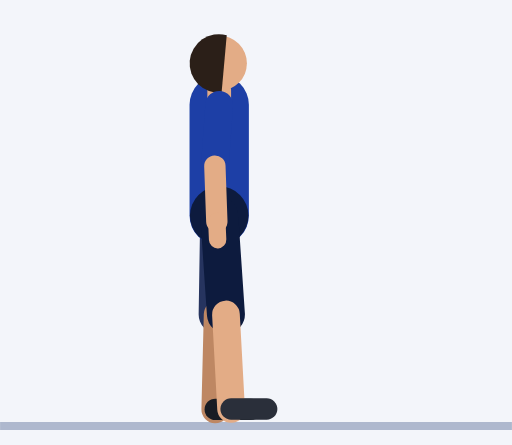
t = 0.00 s
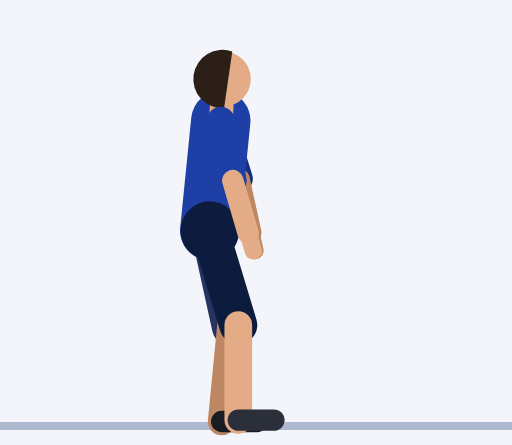
t = 0.45 s
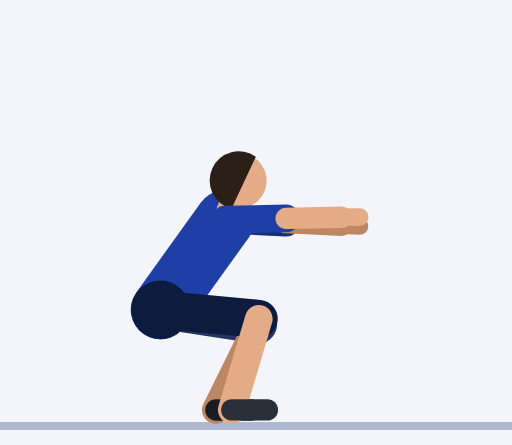
t = 0.92 s
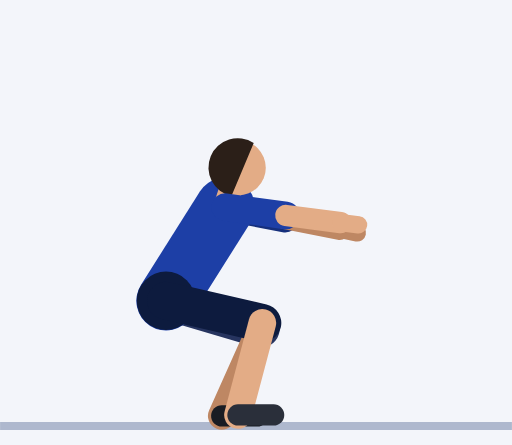
t = 1.35 s
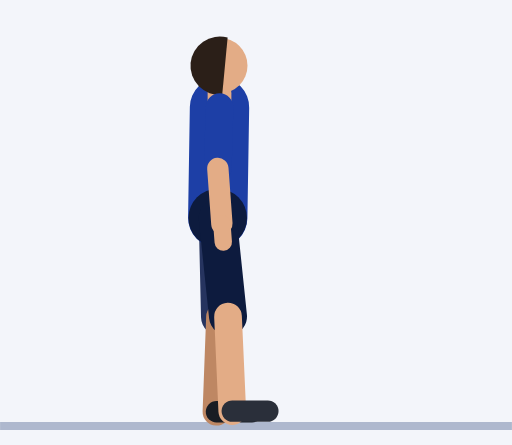
t = 1.81 s
t = 2.21 s: frame unchanged from t = 0.00 s, image omitted

The animated SVG that drew these frames (rendered in a browser with its animation timeline set to each time). Animation: 61 SMIL elements (animate=61); one cycle of 2.73 s, repeats indefinitely.

<svg xmlns="http://www.w3.org/2000/svg" viewBox="-55.4 -106.5 129.4 112.5"><rect x="-55.4" y="-106.5" width="129.4" height="112.5" fill="#F3F5FA"/><line x1="-55.4" y1="1.2" x2="74" y2="1.2" stroke="#AEB8CE" stroke-width="2"/><line x1="0" y1="-80" x2="1.1" y2="-64.5" stroke="#152F7C" stroke-width="7" stroke-linecap="round"><animate attributeName="x1" dur="2.73s" repeatCount="indefinite" values="0;0;0;0;0;0.1;0.3;0.7;1;1.3;1.5;1.5;1.5;1.5;1.5;1.5;1.5;1.5;1.5;1.5;1.5;1.3;1;0.7;0.3;0.1;0;0;0;0;0;0;0;0;0;0;0;0;0"/><animate attributeName="y1" dur="2.73s" repeatCount="indefinite" values="-80;-80;-80;-80;-80;-79.2;-76.9;-73.4;-69;-64.1;-59.2;-54.9;-51.8;-50.7;-50.7;-50.7;-50.7;-50.7;-51.8;-54.9;-59.2;-64.1;-69;-73.4;-76.9;-79.2;-80;-80;-80;-80;-80;-80;-80;-80;-80;-80;-80;-80;-80"/><animate attributeName="x2" dur="2.73s" repeatCount="indefinite" values="1.1;1.1;1.1;1.1;1.1;1.9;4.2;7.4;10.8;13.7;15.6;16.6;16.9;16.9;16.9;16.9;16.9;16.9;16.9;16.6;15.6;13.7;10.8;7.4;4.2;1.9;1.1;1.1;1.1;1.1;1.1;1.1;1.1;1.1;1.1;1.1;1.1;1.1;1.1"/><animate attributeName="y2" dur="2.73s" repeatCount="indefinite" values="-64.5;-64.5;-64.5;-64.5;-64.5;-63.8;-61.9;-59.4;-57;-54.8;-53;-51.5;-50.5;-50.1;-50.1;-50.1;-50.1;-50.1;-50.5;-51.5;-53;-54.8;-57;-59.4;-61.9;-63.8;-64.5;-64.5;-64.5;-64.5;-64.5;-64.5;-64.5;-64.5;-64.5;-64.5;-64.5;-64.5;-64.5"/></line><line x1="1.1" y1="-64.5" x2="0.6" y2="-50.5" stroke="#BE8763" stroke-width="5.4" stroke-linecap="round"><animate attributeName="x1" dur="2.73s" repeatCount="indefinite" values="1.1;1.1;1.1;1.1;1.1;1.9;4.2;7.4;10.8;13.7;15.6;16.6;16.9;16.9;16.9;16.9;16.9;16.9;16.9;16.6;15.6;13.7;10.8;7.4;4.2;1.9;1.1;1.1;1.1;1.1;1.1;1.1;1.1;1.1;1.1;1.1;1.1;1.1;1.1"/><animate attributeName="y1" dur="2.73s" repeatCount="indefinite" values="-64.5;-64.5;-64.5;-64.5;-64.5;-63.8;-61.9;-59.4;-57;-54.8;-53;-51.5;-50.5;-50.1;-50.1;-50.1;-50.1;-50.1;-50.5;-51.5;-53;-54.8;-57;-59.4;-61.9;-63.8;-64.5;-64.5;-64.5;-64.5;-64.5;-64.5;-64.5;-64.5;-64.5;-64.5;-64.5;-64.5;-64.5"/><animate attributeName="x2" dur="2.73s" repeatCount="indefinite" values="0.6;0.6;0.6;0.6;0.6;2.2;6.5;12.5;18.9;24.5;28.3;30.3;30.9;30.9;30.9;30.9;30.9;30.9;30.9;30.3;28.3;24.5;18.9;12.5;6.5;2.2;0.6;0.6;0.6;0.6;0.6;0.6;0.6;0.6;0.6;0.6;0.6;0.6;0.6"/><animate attributeName="y2" dur="2.73s" repeatCount="indefinite" values="-50.5;-50.5;-50.5;-50.5;-50.5;-49.8;-48.1;-46.4;-45.6;-45.9;-47;-48.3;-49.3;-49.6;-49.6;-49.6;-49.6;-49.6;-49.3;-48.3;-47;-45.9;-45.6;-46.4;-48.1;-49.8;-50.5;-50.5;-50.5;-50.5;-50.5;-50.5;-50.5;-50.5;-50.5;-50.5;-50.5;-50.5;-50.5"/></line><line x1="0.6" y1="-50.5" x2="0.4" y2="-45.9" stroke="#BE8763" stroke-width="4.4" stroke-linecap="round"><animate attributeName="x1" dur="2.73s" repeatCount="indefinite" values="0.6;0.6;0.6;0.6;0.6;2.2;6.5;12.5;18.9;24.5;28.3;30.3;30.9;30.9;30.9;30.9;30.9;30.9;30.9;30.3;28.3;24.5;18.9;12.5;6.5;2.2;0.6;0.6;0.6;0.6;0.6;0.6;0.6;0.6;0.6;0.6;0.6;0.6;0.6"/><animate attributeName="y1" dur="2.73s" repeatCount="indefinite" values="-50.5;-50.5;-50.5;-50.5;-50.5;-49.8;-48.1;-46.4;-45.6;-45.9;-47;-48.3;-49.3;-49.6;-49.6;-49.6;-49.6;-49.6;-49.3;-48.3;-47;-45.9;-45.6;-46.4;-48.1;-49.8;-50.5;-50.5;-50.5;-50.5;-50.5;-50.5;-50.5;-50.5;-50.5;-50.5;-50.5;-50.5;-50.5"/><animate attributeName="x2" dur="2.73s" repeatCount="indefinite" values="0.4;0.4;0.4;0.4;0.4;2.3;7.3;14.2;21.6;28;32.5;34.7;35.5;35.5;35.5;35.5;35.5;35.5;35.5;34.7;32.5;28;21.6;14.2;7.3;2.3;0.4;0.4;0.4;0.4;0.4;0.4;0.4;0.4;0.4;0.4;0.4;0.4;0.4"/><animate attributeName="y2" dur="2.73s" repeatCount="indefinite" values="-45.9;-45.9;-45.9;-45.9;-45.9;-45.2;-43.5;-42.1;-41.9;-43;-45;-47.2;-48.9;-49.5;-49.5;-49.5;-49.5;-49.5;-48.9;-47.2;-45;-43;-41.9;-42.1;-43.5;-45.2;-45.9;-45.9;-45.9;-45.9;-45.9;-45.9;-45.9;-45.9;-45.9;-45.9;-45.9;-45.9;-45.9"/></line><line x1="0" y1="-52" x2="-0.4" y2="-27" stroke="#26345F" stroke-width="9.6" stroke-linecap="round"><animate attributeName="x1" dur="2.73s" repeatCount="indefinite" values="0;0;0;0;0;-0.5;-1.9;-3.9;-6.3;-8.7;-11.1;-13.1;-14.5;-15;-15;-15;-15;-15;-14.5;-13.1;-11.1;-8.7;-6.3;-3.9;-1.9;-0.5;0;0;0;0;0;0;0;0;0;0;0;0;0"/><animate attributeName="y1" dur="2.73s" repeatCount="indefinite" values="-52;-52;-52;-52;-52;-51.2;-49;-45.8;-42;-38;-34.2;-31;-28.8;-28;-28;-28;-28;-28;-28.8;-31;-34.2;-38;-42;-45.8;-49;-51.2;-52;-52;-52;-52;-52;-52;-52;-52;-52;-52;-52;-52;-52"/><animate attributeName="x2" dur="2.73s" repeatCount="indefinite" values="-0.4;-0.4;-0.4;-0.4;-0.4;0.4;2.3;4.9;7.6;9.7;10.6;10.6;10.1;9.7;9.7;9.7;9.7;9.7;10.1;10.6;10.6;9.7;7.6;4.9;2.3;0.4;-0.4;-0.4;-0.4;-0.4;-0.4;-0.4;-0.4;-0.4;-0.4;-0.4;-0.4;-0.4;-0.4"/><animate attributeName="y2" dur="2.73s" repeatCount="indefinite" values="-27;-27;-27;-27;-27;-26.2;-24.3;-22.4;-21.2;-21.1;-21.9;-23.1;-24.1;-24.5;-24.5;-24.5;-24.5;-24.5;-24.1;-23.1;-21.9;-21.1;-21.2;-22.4;-24.3;-26.2;-27;-27;-27;-27;-27;-27;-27;-27;-27;-27;-27;-27;-27"/></line><line x1="-0.4" y1="-27" x2="-1" y2="-3" stroke="#BE8763" stroke-width="7" stroke-linecap="round"><animate attributeName="x1" dur="2.73s" repeatCount="indefinite" values="-0.4;-0.4;-0.4;-0.4;-0.4;0.4;2.3;4.9;7.6;9.7;10.6;10.6;10.1;9.7;9.7;9.7;9.7;9.7;10.1;10.6;10.6;9.7;7.6;4.9;2.3;0.4;-0.4;-0.4;-0.4;-0.4;-0.4;-0.4;-0.4;-0.4;-0.4;-0.4;-0.4;-0.4;-0.4"/><animate attributeName="y1" dur="2.73s" repeatCount="indefinite" values="-27;-27;-27;-27;-27;-26.2;-24.3;-22.4;-21.2;-21.1;-21.9;-23.1;-24.1;-24.5;-24.5;-24.5;-24.5;-24.5;-24.1;-23.1;-21.9;-21.1;-21.2;-22.4;-24.3;-26.2;-27;-27;-27;-27;-27;-27;-27;-27;-27;-27;-27;-27;-27"/><animate attributeName="x2" dur="2.73s" repeatCount="indefinite" values="-1;-1;-1;-1;-1;-0.6;0.3;1.6;2.6;3;2.4;1;-0.4;-1;-1;-1;-1;-1;-0.4;1;2.4;3;2.6;1.6;0.3;-0.6;-1;-1;-1;-1;-1;-1;-1;-1;-1;-1;-1;-1;-1"/><animate attributeName="y2" dur="2.73s" repeatCount="indefinite" values="-3;-3;-3;-3;-3;-2.2;-0.4;1.4;2.3;2;0.7;-1;-2.4;-3;-3;-3;-3;-3;-2.4;-1;0.7;2;2.3;1.4;-0.4;-2.2;-3;-3;-3;-3;-3;-3;-3;-3;-3;-3;-3;-3;-3"/></line><line x1="-1" y1="-3" x2="8" y2="-3" stroke="#191C23" stroke-width="5.4" stroke-linecap="round"><animate attributeName="x1" dur="2.73s" repeatCount="indefinite" values="-1;-1;-1;-1;-1;-0.6;0.3;1.6;2.6;3;2.4;1;-0.4;-1;-1;-1;-1;-1;-0.4;1;2.4;3;2.6;1.6;0.3;-0.6;-1;-1;-1;-1;-1;-1;-1;-1;-1;-1;-1;-1;-1"/><animate attributeName="y1" dur="2.73s" repeatCount="indefinite" values="-3;-3;-3;-3;-3;-2.2;-0.4;1.4;2.3;2;0.7;-1;-2.4;-3;-3;-3;-3;-3;-2.4;-1;0.7;2;2.3;1.4;-0.4;-2.2;-3;-3;-3;-3;-3;-3;-3;-3;-3;-3;-3;-3;-3"/><animate attributeName="x2" dur="2.73s" repeatCount="indefinite" values="8;8;8;8;8;8.4;9.3;10.6;11.6;12;11.4;10;8.6;8;8;8;8;8;8.6;10;11.4;12;11.6;10.6;9.3;8.4;8;8;8;8;8;8;8;8;8;8;8;8;8"/><animate attributeName="y2" dur="2.73s" repeatCount="indefinite" values="-3;-3;-3;-3;-3;-2.2;-0.4;1.4;2.3;2;0.7;-1;-2.4;-3;-3;-3;-3;-3;-2.4;-1;0.7;2;2.3;1.4;-0.4;-2.2;-3;-3;-3;-3;-3;-3;-3;-3;-3;-3;-3;-3;-3"/></line><line x1="0" y1="-52" x2="0" y2="-80" stroke="#1D3FA6" stroke-width="15" stroke-linecap="round"><animate attributeName="x1" dur="2.73s" repeatCount="indefinite" values="0;0;0;0;0;-0.5;-1.9;-3.9;-6.3;-8.7;-11.1;-13.1;-14.5;-15;-15;-15;-15;-15;-14.5;-13.1;-11.1;-8.7;-6.3;-3.9;-1.9;-0.5;0;0;0;0;0;0;0;0;0;0;0;0;0"/><animate attributeName="y1" dur="2.73s" repeatCount="indefinite" values="-52;-52;-52;-52;-52;-51.2;-49;-45.8;-42;-38;-34.2;-31;-28.8;-28;-28;-28;-28;-28;-28.8;-31;-34.2;-38;-42;-45.8;-49;-51.2;-52;-52;-52;-52;-52;-52;-52;-52;-52;-52;-52;-52;-52"/><animate attributeName="x2" dur="2.73s" repeatCount="indefinite" values="0;0;0;0;0;0.1;0.3;0.7;1;1.3;1.5;1.5;1.5;1.5;1.5;1.5;1.5;1.5;1.5;1.5;1.5;1.3;1;0.7;0.3;0.1;0;0;0;0;0;0;0;0;0;0;0;0;0"/><animate attributeName="y2" dur="2.73s" repeatCount="indefinite" values="-80;-80;-80;-80;-80;-79.2;-76.9;-73.4;-69;-64.1;-59.2;-54.9;-51.8;-50.7;-50.7;-50.7;-50.7;-50.7;-51.8;-54.9;-59.2;-64.1;-69;-73.4;-76.9;-79.2;-80;-80;-80;-80;-80;-80;-80;-80;-80;-80;-80;-80;-80"/></line><circle cx="0" cy="-52" r="7.4" fill="#0D1B3E"><animate attributeName="cx" dur="2.73s" repeatCount="indefinite" values="0;0;0;0;0;-0.5;-1.9;-3.9;-6.3;-8.7;-11.1;-13.1;-14.5;-15;-15;-15;-15;-15;-14.5;-13.1;-11.1;-8.7;-6.3;-3.9;-1.9;-0.5;0;0;0;0;0;0;0;0;0;0;0;0;0"/><animate attributeName="cy" dur="2.73s" repeatCount="indefinite" values="-52;-52;-52;-52;-52;-51.2;-49;-45.8;-42;-38;-34.2;-31;-28.8;-28;-28;-28;-28;-28;-28.8;-31;-34.2;-38;-42;-45.8;-49;-51.2;-52;-52;-52;-52;-52;-52;-52;-52;-52;-52;-52;-52;-52"/></circle><line x1="0" y1="-80" x2="0" y2="-83.5" stroke="#E3AC86" stroke-width="6" stroke-linecap="round"><animate attributeName="x1" dur="2.73s" repeatCount="indefinite" values="0;0;0;0;0;0.1;0.3;0.7;1;1.3;1.5;1.5;1.5;1.5;1.5;1.5;1.5;1.5;1.5;1.5;1.5;1.3;1;0.7;0.3;0.1;0;0;0;0;0;0;0;0;0;0;0;0;0"/><animate attributeName="y1" dur="2.73s" repeatCount="indefinite" values="-80;-80;-80;-80;-80;-79.2;-76.9;-73.4;-69;-64.1;-59.2;-54.9;-51.8;-50.7;-50.7;-50.7;-50.7;-50.7;-51.8;-54.9;-59.2;-64.1;-69;-73.4;-76.9;-79.2;-80;-80;-80;-80;-80;-80;-80;-80;-80;-80;-80;-80;-80"/><animate attributeName="x2" dur="2.73s" repeatCount="indefinite" values="0;0;0;0;0;0.1;0.5;1;1.5;2;2.4;2.6;2.6;2.7;2.7;2.7;2.7;2.7;2.6;2.6;2.4;2;1.5;1;0.5;0.1;0;0;0;0;0;0;0;0;0;0;0;0;0"/><animate attributeName="y2" dur="2.73s" repeatCount="indefinite" values="-83.5;-83.5;-83.5;-83.5;-83.5;-82.7;-80.4;-76.9;-72.5;-67.6;-62.6;-58.3;-55.1;-53.9;-53.9;-53.9;-53.9;-53.9;-55.1;-58.3;-62.6;-67.6;-72.5;-76.9;-80.4;-82.7;-83.5;-83.5;-83.5;-83.5;-83.5;-83.5;-83.5;-83.5;-83.5;-83.5;-83.5;-83.5;-83.5"/></line><circle cx="0" cy="-90.5" r="7" fill="#E3AC86"><animate attributeName="cx" dur="2.73s" repeatCount="indefinite" values="0;0;0;0;0;0.2;0.8;1.6;2.5;3.4;4.1;4.7;5;5;5;5;5;5;5;4.7;4.1;3.4;2.5;1.6;0.8;0.2;0;0;0;0;0;0;0;0;0;0;0;0;0"/><animate attributeName="cy" dur="2.73s" repeatCount="indefinite" values="-90.5;-90.5;-90.5;-90.5;-90.5;-89.7;-87.4;-83.9;-79.4;-74.4;-69.4;-64.9;-61.7;-60.5;-60.5;-60.5;-60.5;-60.5;-61.7;-64.9;-69.4;-74.4;-79.4;-83.9;-87.4;-89.7;-90.5;-90.5;-90.5;-90.5;-90.5;-90.5;-90.5;-90.5;-90.5;-90.5;-90.5;-90.5;-90.5"/></circle><path d="M1.9 -97.6 A7.4 7.4 0 1 0 0.6 -83.1 Z" fill="#2B1F18"><animate attributeName="d" dur="2.73s" repeatCount="indefinite" values="M1.9 -97.6 A7.4 7.4 0 1 0 0.6 -83.1 Z;M1.9 -97.6 A7.4 7.4 0 1 0 0.6 -83.1 Z;M1.9 -97.6 A7.4 7.4 0 1 0 0.6 -83.1 Z;M1.9 -97.6 A7.4 7.4 0 1 0 0.6 -83.1 Z;M1.9 -97.6 A7.4 7.4 0 1 0 0.6 -83.1 Z;M2.2 -96.8 A7.4 7.4 0 1 0 0.8 -82.3 Z;M3 -94.4 A7.4 7.4 0 1 0 1.1 -80 Z;M4.2 -90.8 A7.4 7.4 0 1 0 1.6 -76.5 Z;M5.5 -86.2 A7.4 7.4 0 1 0 2.1 -72 Z;M6.7 -81 A7.4 7.4 0 1 0 2.5 -67.1 Z;M7.8 -75.8 A7.4 7.4 0 1 0 2.9 -62.1 Z;M8.6 -71.2 A7.4 7.4 0 1 0 3.1 -57.7 Z;M9.1 -67.8 A7.4 7.4 0 1 0 3.1 -54.6 Z;M9.3 -66.6 A7.4 7.4 0 1 0 3.1 -53.4 Z;M9.3 -66.6 A7.4 7.4 0 1 0 3.1 -53.4 Z;M9.3 -66.6 A7.4 7.4 0 1 0 3.1 -53.4 Z;M9.3 -66.6 A7.4 7.4 0 1 0 3.1 -53.4 Z;M9.3 -66.6 A7.4 7.4 0 1 0 3.1 -53.4 Z;M9.1 -67.8 A7.4 7.4 0 1 0 3.1 -54.6 Z;M8.6 -71.2 A7.4 7.4 0 1 0 3.1 -57.7 Z;M7.8 -75.8 A7.4 7.4 0 1 0 2.9 -62.1 Z;M6.7 -81 A7.4 7.4 0 1 0 2.5 -67.1 Z;M5.5 -86.2 A7.4 7.4 0 1 0 2.1 -72 Z;M4.2 -90.8 A7.4 7.4 0 1 0 1.6 -76.5 Z;M3 -94.4 A7.4 7.4 0 1 0 1.1 -80 Z;M2.2 -96.8 A7.4 7.4 0 1 0 0.8 -82.3 Z;M1.9 -97.6 A7.4 7.4 0 1 0 0.6 -83.1 Z;M1.9 -97.6 A7.4 7.4 0 1 0 0.6 -83.1 Z;M1.9 -97.6 A7.4 7.4 0 1 0 0.6 -83.1 Z;M1.9 -97.6 A7.4 7.4 0 1 0 0.6 -83.1 Z;M1.9 -97.6 A7.4 7.4 0 1 0 0.6 -83.1 Z;M1.9 -97.6 A7.4 7.4 0 1 0 0.6 -83.1 Z;M1.9 -97.6 A7.4 7.4 0 1 0 0.6 -83.1 Z;M1.9 -97.6 A7.4 7.4 0 1 0 0.6 -83.1 Z;M1.9 -97.6 A7.4 7.4 0 1 0 0.6 -83.1 Z;M1.9 -97.6 A7.4 7.4 0 1 0 0.6 -83.1 Z;M1.9 -97.6 A7.4 7.4 0 1 0 0.6 -83.1 Z;M1.9 -97.6 A7.4 7.4 0 1 0 0.6 -83.1 Z;M1.9 -97.6 A7.4 7.4 0 1 0 0.6 -83.1 Z"/></path><line x1="0" y1="-52" x2="1.7" y2="-27" stroke="#0D1B3E" stroke-width="9.6" stroke-linecap="round"><animate attributeName="x1" dur="2.73s" repeatCount="indefinite" values="0;0;0;0;0;-0.5;-1.9;-3.9;-6.3;-8.7;-11.1;-13.1;-14.5;-15;-15;-15;-15;-15;-14.5;-13.1;-11.1;-8.7;-6.3;-3.9;-1.9;-0.5;0;0;0;0;0;0;0;0;0;0;0;0;0"/><animate attributeName="y1" dur="2.73s" repeatCount="indefinite" values="-52;-52;-52;-52;-52;-51.2;-49;-45.8;-42;-38;-34.2;-31;-28.8;-28;-28;-28;-28;-28;-28.8;-31;-34.2;-38;-42;-45.8;-49;-51.2;-52;-52;-52;-52;-52;-52;-52;-52;-52;-52;-52;-52;-52"/><animate attributeName="x2" dur="2.73s" repeatCount="indefinite" values="1.7;1.7;1.7;1.7;1.7;2.4;4.2;6.7;9.1;10.8;11.4;11.1;10.3;9.9;9.9;9.9;9.9;9.9;10.3;11.1;11.4;10.8;9.1;6.7;4.2;2.4;1.7;1.7;1.7;1.7;1.7;1.7;1.7;1.7;1.7;1.7;1.7;1.7;1.7"/><animate attributeName="y2" dur="2.73s" repeatCount="indefinite" values="-27;-27;-27;-27;-27;-26.3;-24.7;-23.1;-22.2;-22.4;-23.4;-24.6;-25.6;-26;-26;-26;-26;-26;-25.6;-24.6;-23.4;-22.4;-22.2;-23.1;-24.7;-26.3;-27;-27;-27;-27;-27;-27;-27;-27;-27;-27;-27;-27;-27"/></line><line x1="1.7" y1="-27" x2="3" y2="-3.1" stroke="#E3AC86" stroke-width="7" stroke-linecap="round"><animate attributeName="x1" dur="2.73s" repeatCount="indefinite" values="1.7;1.7;1.7;1.7;1.7;2.4;4.2;6.7;9.1;10.8;11.4;11.1;10.3;9.9;9.9;9.9;9.9;9.9;10.3;11.1;11.4;10.8;9.1;6.7;4.2;2.4;1.7;1.7;1.7;1.7;1.7;1.7;1.7;1.7;1.7;1.7;1.7;1.7;1.7"/><animate attributeName="y1" dur="2.73s" repeatCount="indefinite" values="-27;-27;-27;-27;-27;-26.3;-24.7;-23.1;-22.2;-22.4;-23.4;-24.6;-25.6;-26;-26;-26;-26;-26;-25.6;-24.6;-23.4;-22.4;-22.2;-23.1;-24.7;-26.3;-27;-27;-27;-27;-27;-27;-27;-27;-27;-27;-27;-27;-27"/><animate attributeName="x2" dur="2.73s" repeatCount="indefinite" values="3;3;3;3;3;3.4;4.5;5.8;6.9;7.3;6.6;5.1;3.7;3;3;3;3;3;3.7;5.1;6.6;7.3;6.9;5.8;4.5;3.4;3;3;3;3;3;3;3;3;3;3;3;3;3"/><animate attributeName="y2" dur="2.73s" repeatCount="indefinite" values="-3.1;-3.1;-3.1;-3.1;-3.1;-2.4;-0.7;0.9;1.7;1.3;0.2;-1.3;-2.5;-3;-3;-3;-3;-3;-2.5;-1.3;0.2;1.3;1.7;0.9;-0.7;-2.4;-3.1;-3.1;-3.1;-3.1;-3.1;-3.1;-3.1;-3.1;-3.1;-3.1;-3.1;-3.1;-3.1"/></line><line x1="3" y1="-3.1" x2="12" y2="-3.1" stroke="#2A2F3A" stroke-width="5.4" stroke-linecap="round"><animate attributeName="x1" dur="2.73s" repeatCount="indefinite" values="3;3;3;3;3;3.4;4.5;5.8;6.9;7.3;6.6;5.1;3.7;3;3;3;3;3;3.7;5.1;6.6;7.3;6.9;5.8;4.5;3.4;3;3;3;3;3;3;3;3;3;3;3;3;3"/><animate attributeName="y1" dur="2.73s" repeatCount="indefinite" values="-3.1;-3.1;-3.1;-3.1;-3.1;-2.4;-0.7;0.9;1.7;1.3;0.2;-1.3;-2.5;-3;-3;-3;-3;-3;-2.5;-1.3;0.2;1.3;1.7;0.9;-0.7;-2.4;-3.1;-3.1;-3.1;-3.1;-3.1;-3.1;-3.1;-3.1;-3.1;-3.1;-3.1;-3.1;-3.1"/><animate attributeName="x2" dur="2.73s" repeatCount="indefinite" values="12;12;12;12;12;12.4;13.5;14.8;15.9;16.3;15.6;14.1;12.7;12;12;12;12;12;12.7;14.1;15.6;16.3;15.9;14.8;13.5;12.4;12;12;12;12;12;12;12;12;12;12;12;12;12"/><animate attributeName="y2" dur="2.73s" repeatCount="indefinite" values="-3.1;-3.1;-3.1;-3.1;-3.1;-2.4;-0.7;0.9;1.7;1.3;0.2;-1.3;-2.5;-3;-3;-3;-3;-3;-2.5;-1.3;0.2;1.3;1.7;0.9;-0.7;-2.4;-3.1;-3.1;-3.1;-3.1;-3.1;-3.1;-3.1;-3.1;-3.1;-3.1;-3.1;-3.1;-3.1"/></line><line x1="0" y1="-80" x2="-1.1" y2="-64.5" stroke="#1D3FA6" stroke-width="7" stroke-linecap="round"><animate attributeName="x1" dur="2.73s" repeatCount="indefinite" values="0;0;0;0;0;0.1;0.3;0.7;1;1.3;1.5;1.5;1.5;1.5;1.5;1.5;1.5;1.5;1.5;1.5;1.5;1.3;1;0.7;0.3;0.1;0;0;0;0;0;0;0;0;0;0;0;0;0"/><animate attributeName="y1" dur="2.73s" repeatCount="indefinite" values="-80;-80;-80;-80;-80;-79.2;-76.9;-73.4;-69;-64.1;-59.2;-54.9;-51.8;-50.7;-50.7;-50.7;-50.7;-50.7;-51.8;-54.9;-59.2;-64.1;-69;-73.4;-76.9;-79.2;-80;-80;-80;-80;-80;-80;-80;-80;-80;-80;-80;-80;-80"/><animate attributeName="x2" dur="2.73s" repeatCount="indefinite" values="-1.1;-1.1;-1.1;-1.1;-1.1;-0.1;2.5;6.2;10.1;13.5;15.7;16.8;17;16.9;16.9;16.9;16.9;16.9;17;16.8;15.7;13.5;10.1;6.2;2.5;-0.1;-1.1;-1.1;-1.1;-1.1;-1.1;-1.1;-1.1;-1.1;-1.1;-1.1;-1.1;-1.1;-1.1"/><animate attributeName="y2" dur="2.73s" repeatCount="indefinite" values="-64.5;-64.5;-64.5;-64.5;-64.5;-63.7;-61.5;-58.9;-56.5;-54.6;-53.2;-52.2;-51.5;-51.2;-51.2;-51.2;-51.2;-51.2;-51.5;-52.2;-53.2;-54.6;-56.5;-58.9;-61.5;-63.7;-64.5;-64.5;-64.5;-64.5;-64.5;-64.5;-64.5;-64.5;-64.5;-64.5;-64.5;-64.5;-64.5"/></line><line x1="-1.1" y1="-64.5" x2="-0.6" y2="-50.5" stroke="#E3AC86" stroke-width="5.4" stroke-linecap="round"><animate attributeName="x1" dur="2.73s" repeatCount="indefinite" values="-1.1;-1.1;-1.1;-1.1;-1.1;-0.1;2.5;6.2;10.1;13.5;15.7;16.8;17;16.9;16.9;16.9;16.9;16.9;17;16.8;15.7;13.5;10.1;6.2;2.5;-0.1;-1.1;-1.1;-1.1;-1.1;-1.1;-1.1;-1.1;-1.1;-1.1;-1.1;-1.1;-1.1;-1.1"/><animate attributeName="y1" dur="2.73s" repeatCount="indefinite" values="-64.5;-64.5;-64.5;-64.5;-64.5;-63.7;-61.5;-58.9;-56.5;-54.6;-53.2;-52.2;-51.5;-51.2;-51.2;-51.2;-51.2;-51.2;-51.5;-52.2;-53.2;-54.6;-56.5;-58.9;-61.5;-63.7;-64.5;-64.5;-64.5;-64.5;-64.5;-64.5;-64.5;-64.5;-64.5;-64.5;-64.5;-64.5;-64.5"/><animate attributeName="x2" dur="2.73s" repeatCount="indefinite" values="-0.6;-0.6;-0.6;-0.6;-0.6;1.1;5.7;12.2;19;24.9;28.8;30.6;31;30.9;30.9;30.9;30.9;30.9;31;30.6;28.8;24.9;19;12.2;5.7;1.1;-0.6;-0.6;-0.6;-0.6;-0.6;-0.6;-0.6;-0.6;-0.6;-0.6;-0.6;-0.6;-0.6"/><animate attributeName="y2" dur="2.73s" repeatCount="indefinite" values="-50.5;-50.5;-50.5;-50.5;-50.5;-49.7;-47.9;-46.3;-45.7;-46.5;-48.1;-49.9;-51.2;-51.7;-51.7;-51.7;-51.7;-51.7;-51.2;-49.9;-48.1;-46.5;-45.7;-46.3;-47.9;-49.7;-50.5;-50.5;-50.5;-50.5;-50.5;-50.5;-50.5;-50.5;-50.5;-50.5;-50.5;-50.5;-50.5"/></line><line x1="-0.6" y1="-50.5" x2="-0.4" y2="-45.9" stroke="#E3AC86" stroke-width="4.4" stroke-linecap="round"><animate attributeName="x1" dur="2.73s" repeatCount="indefinite" values="-0.6;-0.6;-0.6;-0.6;-0.6;1.1;5.7;12.2;19;24.9;28.8;30.6;31;30.9;30.9;30.9;30.9;30.9;31;30.6;28.8;24.9;19;12.2;5.7;1.1;-0.6;-0.6;-0.6;-0.6;-0.6;-0.6;-0.6;-0.6;-0.6;-0.6;-0.6;-0.6;-0.6"/><animate attributeName="y1" dur="2.73s" repeatCount="indefinite" values="-50.5;-50.5;-50.5;-50.5;-50.5;-49.7;-47.9;-46.3;-45.7;-46.5;-48.1;-49.9;-51.2;-51.7;-51.7;-51.7;-51.7;-51.7;-51.2;-49.9;-48.1;-46.5;-45.7;-46.3;-47.9;-49.7;-50.5;-50.5;-50.5;-50.5;-50.5;-50.5;-50.5;-50.5;-50.5;-50.5;-50.5;-50.5;-50.5"/><animate attributeName="x2" dur="2.73s" repeatCount="indefinite" values="-0.4;-0.4;-0.4;-0.4;-0.4;1.5;6.8;14.1;22;28.6;33.1;35.1;35.6;35.5;35.5;35.5;35.5;35.5;35.6;35.1;33.1;28.6;22;14.1;6.8;1.5;-0.4;-0.4;-0.4;-0.4;-0.4;-0.4;-0.4;-0.4;-0.4;-0.4;-0.4;-0.4;-0.4"/><animate attributeName="y2" dur="2.73s" repeatCount="indefinite" values="-45.9;-45.9;-45.9;-45.9;-45.9;-45.1;-43.4;-42.1;-42.1;-43.8;-46.4;-49.2;-51.1;-51.8;-51.8;-51.8;-51.8;-51.8;-51.1;-49.2;-46.4;-43.8;-42.1;-42.1;-43.4;-45.1;-45.9;-45.9;-45.9;-45.9;-45.9;-45.9;-45.9;-45.9;-45.9;-45.9;-45.9;-45.9;-45.9"/></line></svg>
